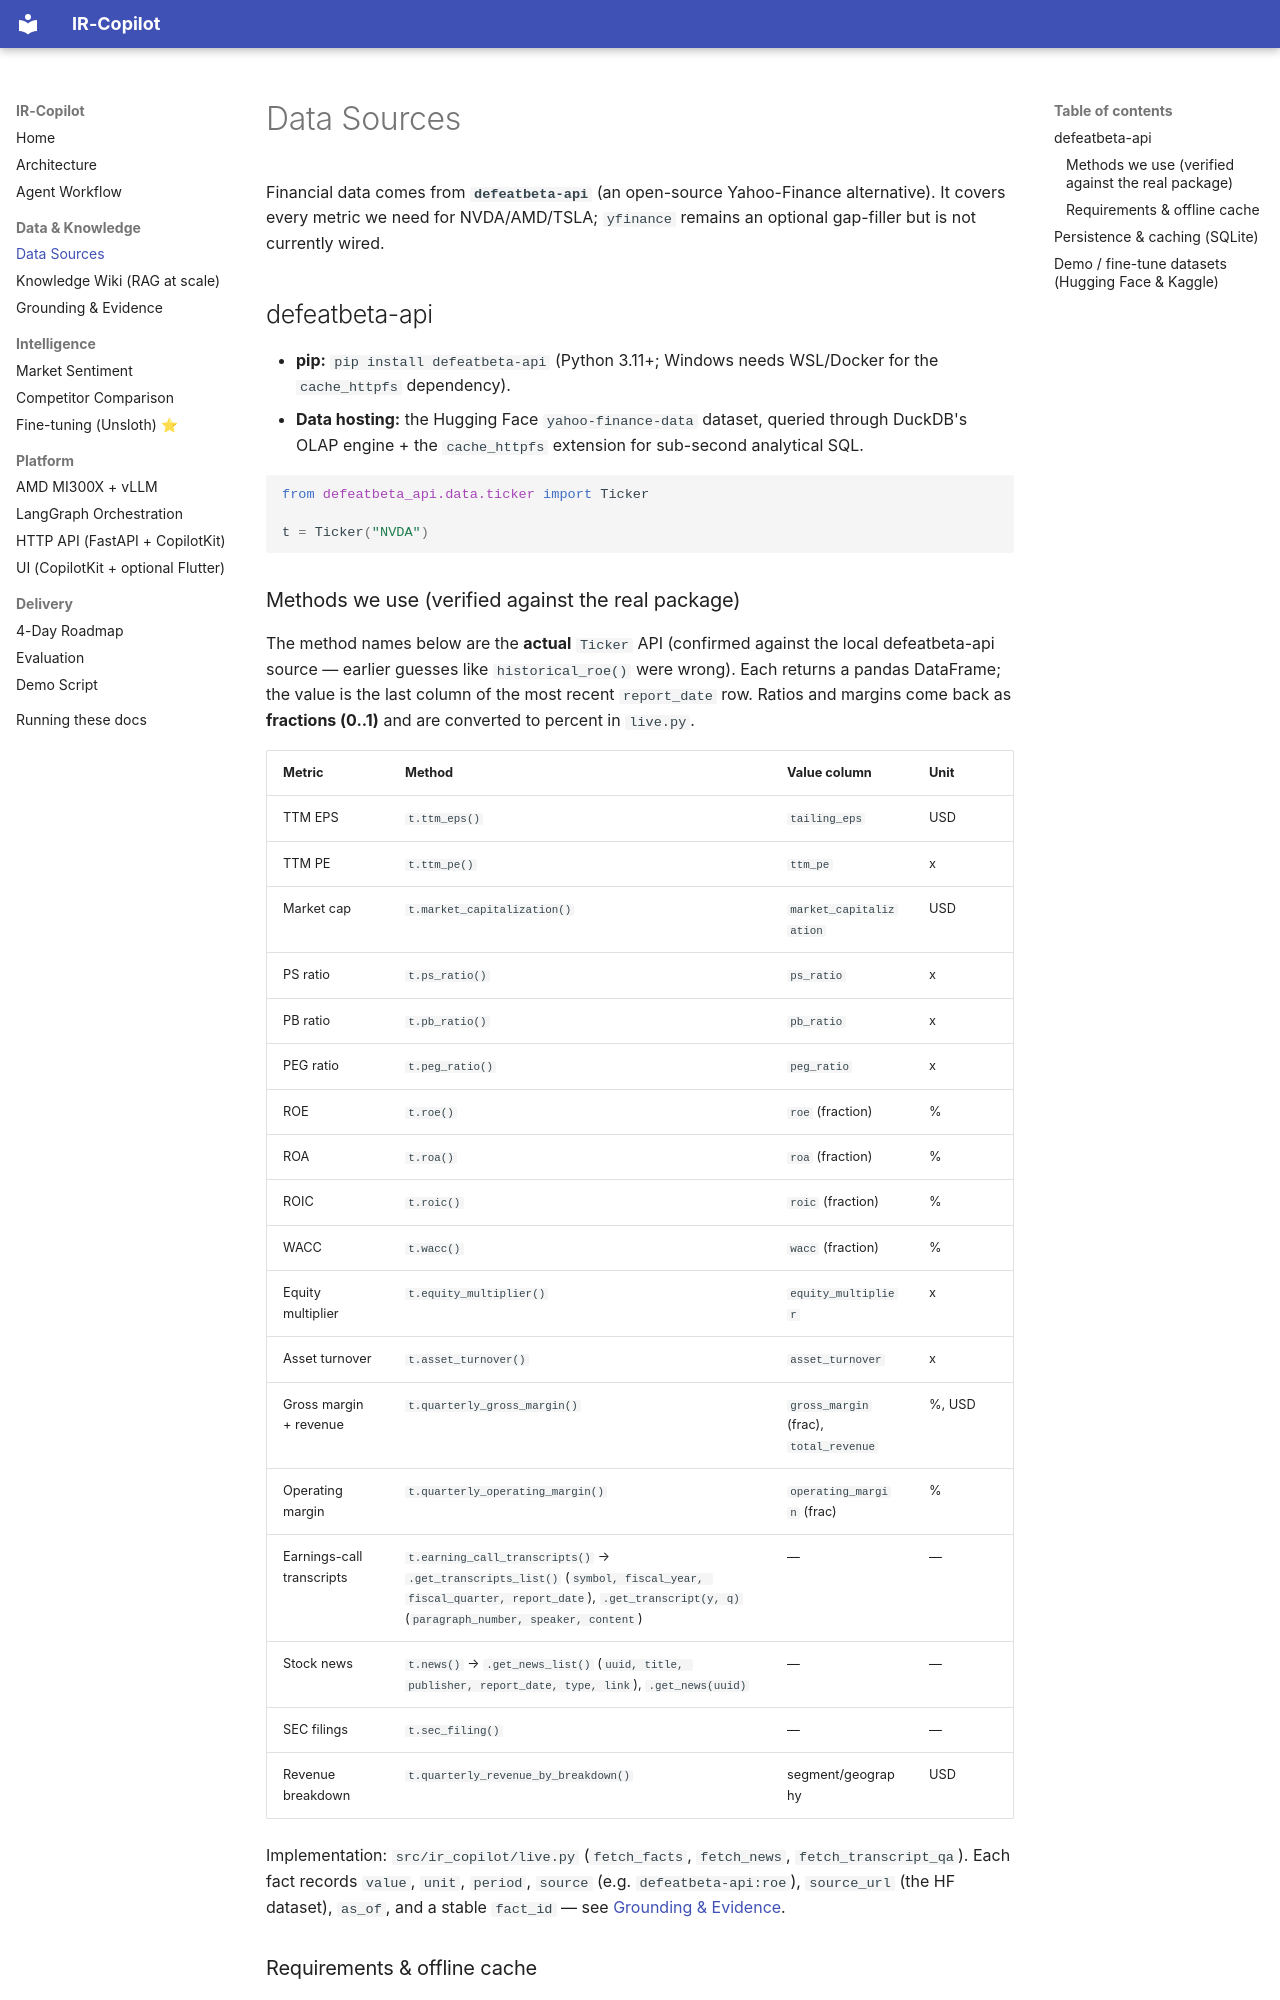

repository: viralislania/IR-Copilot-AMD-Hackathon · page: data-sources/index.html · generator: mkdocs

# Data Sources

Financial data comes from **`defeatbeta-api`** (an open-source Yahoo-Finance alternative). It
covers every metric we need for NVDA/AMD/TSLA; `yfinance` remains an optional gap-filler but is
not currently wired.

## defeatbeta-api

- **pip:** `pip install defeatbeta-api` (Python 3.11+; Windows needs WSL/Docker for the
  `cache_httpfs` dependency).
- **Data hosting:** the Hugging Face `yahoo-finance-data` dataset, queried through DuckDB's
  OLAP engine + the `cache_httpfs` extension for sub-second analytical SQL.

```python
from defeatbeta_api.data.ticker import Ticker

t = Ticker("NVDA")
```

### Methods we use (verified against the real package)

The method names below are the **actual** `Ticker` API (confirmed against the local
defeatbeta-api source — earlier guesses like `historical_roe()` were wrong). Each returns a
pandas DataFrame; the value is the last column of the most recent `report_date` row. Ratios and
margins come back as **fractions (0..1)** and are converted to percent in `live.py`.

| Metric | Method | Value column | Unit |
|---|---|---|---|
| TTM EPS | `t.ttm_eps()` | `tailing_eps` | USD |
| TTM PE | `t.ttm_pe()` | `ttm_pe` | x |
| Market cap | `t.market_capitalization()` | `market_capitalization` | USD |
| PS ratio | `t.ps_ratio()` | `ps_ratio` | x |
| PB ratio | `t.pb_ratio()` | `pb_ratio` | x |
| PEG ratio | `t.peg_ratio()` | `peg_ratio` | x |
| ROE | `t.roe()` | `roe` (fraction) | % |
| ROA | `t.roa()` | `roa` (fraction) | % |
| ROIC | `t.roic()` | `roic` (fraction) | % |
| WACC | `t.wacc()` | `wacc` (fraction) | % |
| Equity multiplier | `t.equity_multiplier()` | `equity_multiplier` | x |
| Asset turnover | `t.asset_turnover()` | `asset_turnover` | x |
| Gross margin + revenue | `t.quarterly_gross_margin()` | `gross_margin` (frac), `total_revenue` | %, USD |
| Operating margin | `t.quarterly_operating_margin()` | `operating_margin` (frac) | % |
| Earnings-call transcripts | `t.earning_call_transcripts()` → `.get_transcripts_list()` (`symbol, fiscal_year, fiscal_quarter, report_date`), `.get_transcript(y, q)` (`paragraph_number, speaker, content`) | — | — |
| Stock news | `t.news()` → `.get_news_list()` (`uuid, title, publisher, report_date, type, link`), `.get_news(uuid)` | — | — |
| SEC filings | `t.sec_filing()` | — | — |
| Revenue breakdown | `t.quarterly_revenue_by_breakdown()` | segment/geography | USD |

Implementation: `src/ir_copilot/live.py` (`fetch_facts`,
`fetch_news`, `fetch_transcript_qa`). Each fact records `value`, `unit`, `period`, `source`
(e.g. `defeatbeta-api:roe`), `source_url` (the HF dataset), `as_of`, and a stable `fact_id` —
see [Grounding & Evidence](grounding.md).
